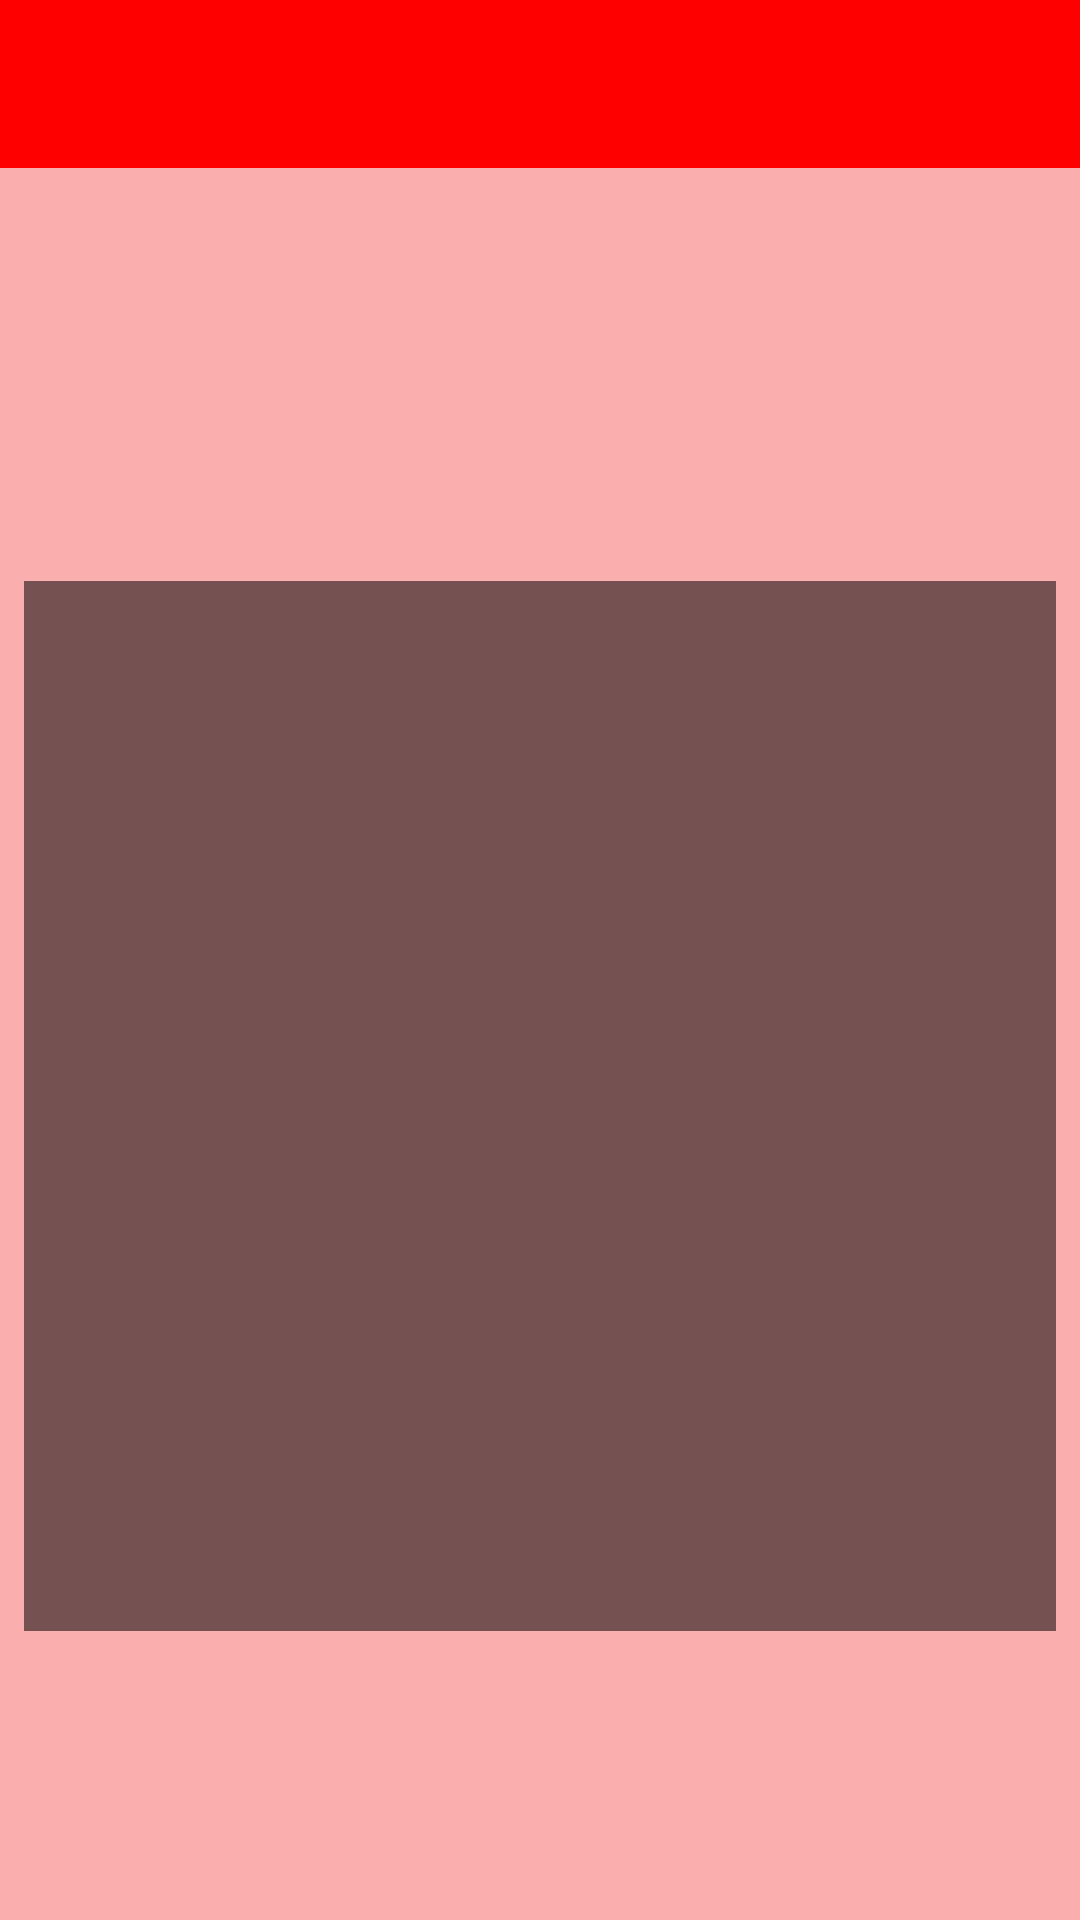

The Android layout XML behind this screen, and the referenced resources:
<!-- AndroidManifest.xml: application theme AppTheme -->
<!-- res/layout/activity_film_details_activity.xml -->
<?xml version="1.0" encoding="utf-8"?>
<LinearLayout xmlns:android="http://schemas.android.com/apk/res/android"
              xmlns:app="http://schemas.android.com/apk/res-auto"
              xmlns:tools="http://schemas.android.com/tools"
              android:layout_width="match_parent"
              android:layout_height="match_parent"
              android:layout_gravity="center" android:orientation="vertical">
    <android.support.v7.widget.Toolbar
            android:layout_width="match_parent"
            android:layout_height="wrap_content"
            android:background="@color/colorPrimaryDark"
            android:theme="?attr/actionBarTheme"
            android:minHeight="?attr/actionBarSize"
            android:id="@+id/toolbarTitleDetail"
            tools:layout_editor_absoluteY="16dp"
            tools:layout_editor_absoluteX="8dp"/>
    <android.support.constraint.ConstraintLayout
            android:layout_width="match_parent"
            android:layout_height="match_parent">

        <ImageView
                android:layout_width="match_parent"
                android:layout_height="671dp"
                android:id="@+id/imgPosterDetail"
                android:alpha="0.3"
                android:padding="0dp"
                android:layout_margin="0dp"
                android:contentDescription="@string/poster"
                android:background="@color/colorPrimaryDark"
                tools:layout_editor_absoluteX="0dp" android:layout_marginBottom="8dp"
                app:layout_constraintBottom_toBottomOf="parent"/>


        <TextView
                android:text=""
                android:layout_width="match_parent"
                android:layout_height="wrap_content"
                android:id="@+id/txtTitleDetail"
                android:padding="10dp"
                android:gravity="center"
                android:textSize="30sp"
                android:textStyle="bold|italic"
                android:layout_marginTop="8dp"
                android:layout_marginEnd="8dp"
                android:layout_marginRight="8dp"
                android:layout_marginLeft="8dp"
                android:layout_marginStart="8dp"
                android:layout_marginBottom="8dp"
                app:layout_constraintVertical_bias="0.035"
                app:layout_constraintStart_toStartOf="parent"
                app:layout_constraintTop_toTopOf="parent"
                app:layout_constraintBottom_toBottomOf="parent"
                app:layout_constraintEnd_toEndOf="parent" app:layout_constraintHorizontal_bias="0.0"/>

        <ScrollView
                android:id="@+id/SCROLLER_ID"
                android:layout_width="fill_parent"
                android:layout_height="350dp"
                android:scrollbars="vertical"
                android:fillViewport="true"
                android:textStyle="bold|italic"
                android:layout_marginTop="8dp"
                android:layout_marginBottom="8dp"
                android:layout_marginEnd="8dp"
                android:layout_marginRight="8dp"
                android:layout_marginLeft="8dp"
                android:layout_marginStart="8dp"
                app:layout_constraintTop_toTopOf="parent"
                app:layout_constraintBottom_toBottomOf="parent"
                app:layout_constraintEnd_toEndOf="parent"
                app:layout_constraintStart_toStartOf="parent"
                app:layout_constraintHorizontal_bias="1.0"
                app:layout_constraintVertical_bias="0.595">


            <TextView
                    android:text=""
                    android:id="@+id/txtOverviewDetail"
                    android:layout_width="fill_parent"
                    android:layout_height="wrap_content"
                    android:textColor="@color/white"
                    android:textStyle="bold|italic"
                    android:textSize="24sp"
                    android:gravity="center"
                    android:padding="10dp"
                    android:background="#8000"/>
        </ScrollView>

        <TextView
                android:text=""
                android:layout_width="match_parent"
                android:layout_height="wrap_content"
                android:id="@+id/txtDateDetail"
                android:gravity="center"
                android:textSize="24sp"
                android:textStyle="bold|italic"
                android:layout_marginTop="8dp"
                android:layout_marginBottom="8dp"
                android:layout_marginEnd="8dp"
                android:layout_marginRight="8dp"
                android:layout_marginLeft="8dp"
                android:layout_marginStart="8dp"
                app:layout_constraintTop_toTopOf="parent"
                app:layout_constraintStart_toStartOf="parent"
                app:layout_constraintVertical_bias="0.96"
                app:layout_constraintBottom_toBottomOf="parent"
                app:layout_constraintEnd_toEndOf="parent" app:layout_constraintHorizontal_bias="0.0"/>
            </android.support.constraint.ConstraintLayout>
        </LinearLayout>
<!-- resources referenced by this layout -->
<resources>
  <color name="colorPrimaryDark">#FF0000</color>
  <color name="white">#FFFFFF</color>
  <string name="poster">Poster</string>
  <style name="AppTheme" parent="Theme.AppCompat.Light.NoActionBar">
          
          <item name="colorPrimary">@color/colorPrimary</item>
          <item name="colorPrimaryDark">@color/colorPrimaryDark</item>
          <item name="colorAccent">@color/colorAccent</item>
      </style>
  <color name="colorPrimary">#FFFFFF</color>
  <color name="colorAccent">#000000</color>
</resources>
